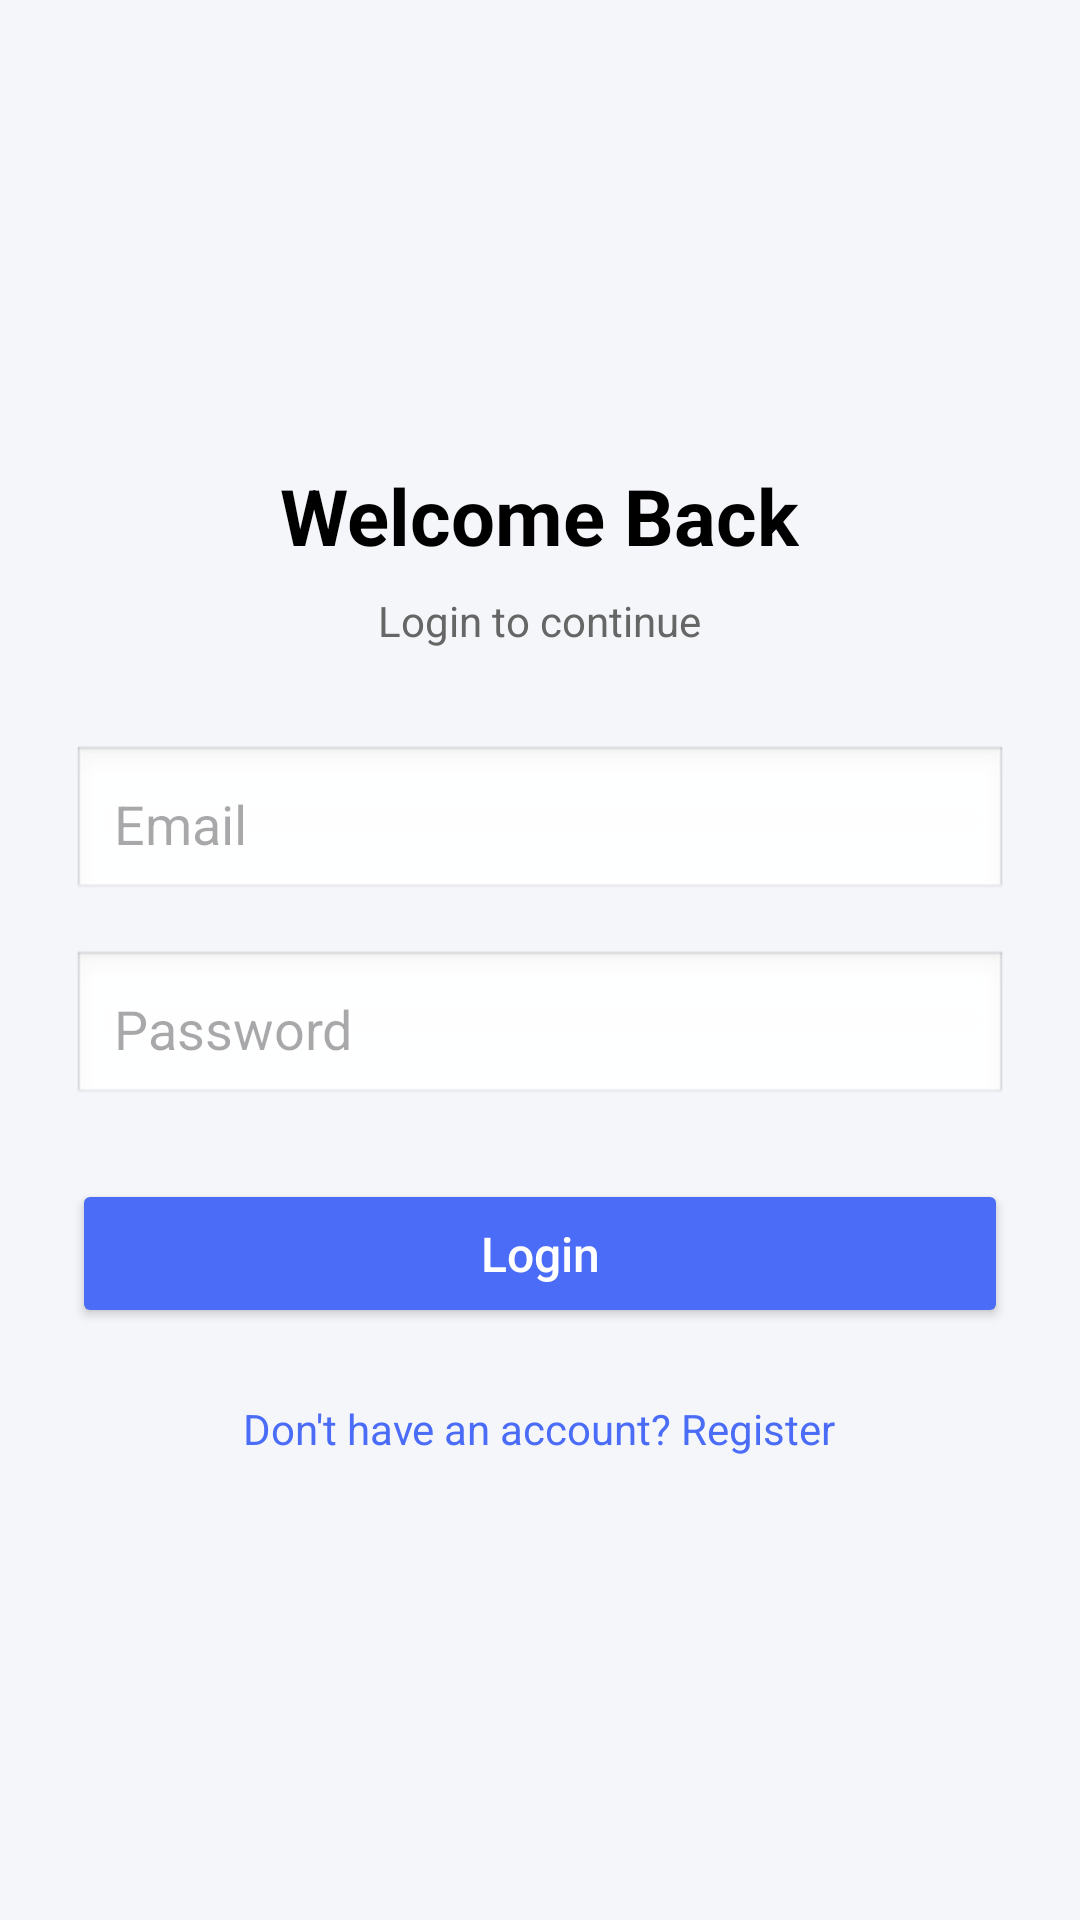

Write the Android layout XML for this screen, with the resource values it uses.
<!-- AndroidManifest.xml: application theme Theme.ShipToDoor -->
<!-- res/layout/activity_login_ship_to_door.xml -->
<?xml version="1.0" encoding="utf-8"?>
<LinearLayout xmlns:android="http://schemas.android.com/apk/res/android"
    android:layout_width="match_parent"
    android:layout_height="match_parent"
    android:orientation="vertical"
    android:gravity="center"
    android:padding="24dp"
    android:background="#F5F6FA">

    
    <TextView
        android:layout_width="wrap_content"
        android:layout_height="wrap_content"
        android:text="Welcome Back"
        android:textSize="26sp"
        android:textStyle="bold"
        android:textColor="#000000"
        android:layout_marginBottom="8dp" />

    <TextView
        android:layout_width="wrap_content"
        android:layout_height="wrap_content"
        android:text="Login to continue"
        android:textSize="14sp"
        android:textColor="#666666"
        android:layout_marginBottom="32dp" />

    
    <EditText
        android:id="@+id/etEmail"
        android:layout_width="match_parent"
        android:layout_height="wrap_content"
        android:hint="Email"
        android:inputType="textEmailAddress"
        android:padding="14dp"
        android:background="@android:drawable/edit_text"
        android:layout_marginBottom="16dp" />

    
    <EditText
        android:id="@+id/etPassword"
        android:layout_width="match_parent"
        android:layout_height="wrap_content"
        android:hint="Password"
        android:inputType="textPassword"
        android:padding="14dp"
        android:background="@android:drawable/edit_text"
        android:layout_marginBottom="24dp" />

    
    <Button
        android:id="@+id/btnLogin"
        android:layout_width="match_parent"
        android:layout_height="wrap_content"
        android:text="Login"
        android:textAllCaps="false"
        android:padding="14dp"
        android:textSize="16sp"
        android:backgroundTint="#4A6CF7"
        android:textColor="#FFFFFF" />

    
    <TextView
        android:id="@+id/tvRegister"
        android:layout_width="wrap_content"
        android:layout_height="wrap_content"
        android:text="Don't have an account? Register"
        android:textColor="#4A6CF7"
        android:textSize="14sp"
        android:layout_marginTop="24dp" />

</LinearLayout>
<!-- resources referenced by this layout -->
<resources>
  <style name="Theme.ShipToDoor" parent="Base.Theme.ShipToDoor" />
  <style name="Base.Theme.ShipToDoor" parent="Theme.Material3.DayNight.NoActionBar">
          
          
      </style>
</resources>
